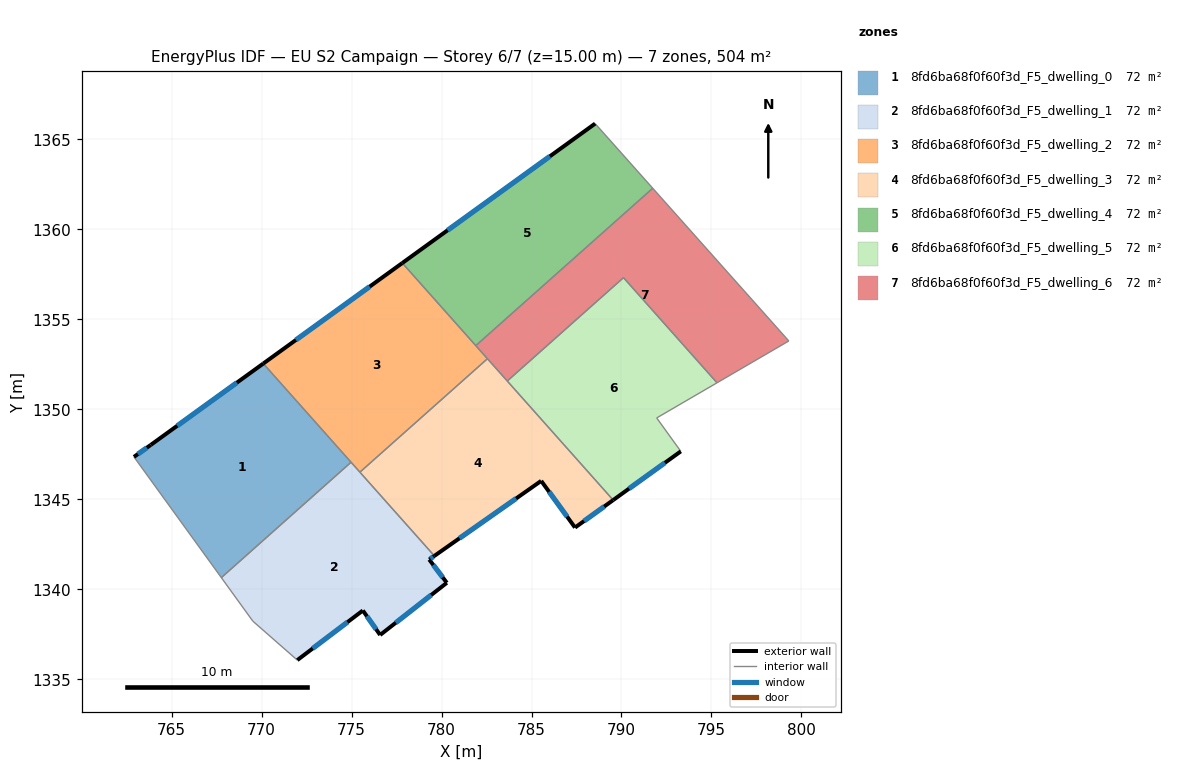
=== STOREY PLAN SPEC (per zone: floor XY polygon, exterior-wall plan segments, windows/doors) ===
zone 1: 8fd6ba68f0f60f3d_F5_dwelling_0  (72.1 m²)
  floor: (770.10, 1352.54) (774.97, 1347.06) (767.77, 1340.65) (762.91, 1347.36) (763.85, 1348.02)
  exterior wall: (770.10, 1352.54) – (763.85, 1348.02)  [7.7 m]
    window: (768.63, 1351.48) – (765.31, 1349.08)  [6.5 m²]
  exterior wall: (763.85, 1348.02) – (762.91, 1347.36)  [1.1 m]
    window: (763.63, 1347.87) – (763.13, 1347.51)  [1.0 m²]
  interior walls: 3
zone 2: 8fd6ba68f0f60f3d_F5_dwelling_1  (72.1 m²)
  floor: (779.60, 1341.86) (779.32, 1341.65) (780.29, 1340.36) (776.59, 1337.46) (775.63, 1338.82) (771.99, 1336.07) (769.52, 1338.23) (767.77, 1340.65) (774.97, 1347.06)
  exterior wall: (776.59, 1337.46) – (780.29, 1340.36)  [4.7 m]
    window: (777.46, 1338.14) – (779.42, 1339.68)  [4.0 m²]
  exterior wall: (775.63, 1338.82) – (776.59, 1337.46)  [1.7 m]
    window: (775.85, 1338.50) – (776.36, 1337.78)  [1.4 m²]
  exterior wall: (771.99, 1336.07) – (775.63, 1338.82)  [4.6 m]
    window: (772.84, 1336.71) – (774.77, 1338.17)  [3.9 m²]
  exterior wall: (779.32, 1341.65) – (779.60, 1341.86)  [0.4 m]
    window: (779.38, 1341.70) – (779.54, 1341.81)  [0.3 m²]
  exterior wall: (780.29, 1340.36) – (779.32, 1341.65)  [1.6 m]
    window: (780.07, 1340.67) – (779.55, 1341.35)  [1.4 m²]
  interior walls: 5
zone 3: 8fd6ba68f0f60f3d_F5_dwelling_2  (72.1 m²)
  floor: (777.82, 1358.13) (782.55, 1352.81) (775.47, 1346.51) (770.10, 1352.54)
  exterior wall: (777.82, 1358.13) – (770.10, 1352.54)  [9.5 m]
    window: (776.01, 1356.82) – (771.91, 1353.85)  [8.0 m²]
  interior walls: 5
zone 4: 8fd6ba68f0f60f3d_F5_dwelling_3  (72.0 m²)
  floor: (782.55, 1352.81) (789.54, 1344.96) (787.42, 1343.43) (785.54, 1346.02) (779.60, 1341.86) (775.47, 1346.51)
  exterior wall: (779.60, 1341.86) – (785.54, 1346.02)  [7.3 m]
    window: (781.00, 1342.83) – (784.14, 1345.05)  [6.1 m²]
  exterior wall: (787.42, 1343.43) – (789.54, 1344.96)  [2.6 m]
    window: (787.92, 1343.79) – (789.04, 1344.60)  [2.2 m²]
  exterior wall: (785.54, 1346.02) – (787.42, 1343.43)  [3.2 m]
    window: (785.98, 1345.42) – (786.98, 1344.04)  [2.7 m²]
  interior walls: 4
zone 5: 8fd6ba68f0f60f3d_F5_dwelling_4  (72.1 m²)
  floor: (788.54, 1365.88) (791.74, 1362.28) (781.91, 1353.54) (777.82, 1358.13)
  exterior wall: (788.54, 1365.88) – (777.82, 1358.13)  [13.2 m]
    window: (786.02, 1364.06) – (780.34, 1359.95)  [11.2 m²]
  interior walls: 3
zone 6: 8fd6ba68f0f60f3d_F5_dwelling_5  (72.1 m²)
  floor: (790.11, 1357.32) (795.31, 1351.47) (791.96, 1349.52) (793.30, 1347.67) (789.54, 1344.96) (783.65, 1351.57)
  exterior wall: (789.54, 1344.96) – (793.30, 1347.67)  [4.6 m]
    window: (790.42, 1345.59) – (792.41, 1347.03)  [3.9 m²]
  interior walls: 5
zone 7: 8fd6ba68f0f60f3d_F5_dwelling_6  (72.1 m²)
  floor: (791.74, 1362.28) (799.30, 1353.80) (795.31, 1351.47) (790.11, 1357.32) (783.65, 1351.57) (781.91, 1353.54)
  interior walls: 7

=== DERIVED (storey summary) ===
Building: EU S2 Campaign
Storey: 6 of 7  (floor level z = 15.00 m)
Storey gross floor area: 504.4 m²
Zones on this storey: 7
  - 8fd6ba68f0f60f3d_F5_dwelling_0: floor 72.1 m²; exterior wall 8.9 m (26.6 m²); 2 window(s) 7.5 m²; WWR 28.1%
  - 8fd6ba68f0f60f3d_F5_dwelling_1: floor 72.1 m²; exterior wall 12.9 m (38.7 m²); 5 window(s) 10.9 m²; WWR 28.1%
  - 8fd6ba68f0f60f3d_F5_dwelling_2: floor 72.1 m²; exterior wall 9.5 m (28.6 m²); 1 window(s) 8.0 m²; WWR 28.1%
  - 8fd6ba68f0f60f3d_F5_dwelling_3: floor 72.0 m²; exterior wall 13.1 m (39.2 m²); 3 window(s) 11.0 m²; WWR 28.1%
  - 8fd6ba68f0f60f3d_F5_dwelling_4: floor 72.1 m²; exterior wall 13.2 m (39.7 m²); 1 window(s) 11.2 m²; WWR 28.1%
  - 8fd6ba68f0f60f3d_F5_dwelling_5: floor 72.1 m²; exterior wall 4.6 m (13.9 m²); 1 window(s) 3.9 m²; WWR 28.1%
  - 8fd6ba68f0f60f3d_F5_dwelling_6: floor 72.1 m²
Zone adjacency (shared interzone walls):
  - 8fd6ba68f0f60f3d_F5_dwelling_0 ↔ 8fd6ba68f0f60f3d_F5_dwelling_1
  - 8fd6ba68f0f60f3d_F5_dwelling_0 ↔ 8fd6ba68f0f60f3d_F5_dwelling_2
  - 8fd6ba68f0f60f3d_F5_dwelling_1 ↔ 8fd6ba68f0f60f3d_F5_dwelling_2
  - 8fd6ba68f0f60f3d_F5_dwelling_1 ↔ 8fd6ba68f0f60f3d_F5_dwelling_3
  - 8fd6ba68f0f60f3d_F5_dwelling_2 ↔ 8fd6ba68f0f60f3d_F5_dwelling_3
  - 8fd6ba68f0f60f3d_F5_dwelling_2 ↔ 8fd6ba68f0f60f3d_F5_dwelling_4
  - 8fd6ba68f0f60f3d_F5_dwelling_2 ↔ 8fd6ba68f0f60f3d_F5_dwelling_6
  - 8fd6ba68f0f60f3d_F5_dwelling_3 ↔ 8fd6ba68f0f60f3d_F5_dwelling_5
  - 8fd6ba68f0f60f3d_F5_dwelling_3 ↔ 8fd6ba68f0f60f3d_F5_dwelling_6
  - 8fd6ba68f0f60f3d_F5_dwelling_4 ↔ 8fd6ba68f0f60f3d_F5_dwelling_6
  - 8fd6ba68f0f60f3d_F5_dwelling_5 ↔ 8fd6ba68f0f60f3d_F5_dwelling_6